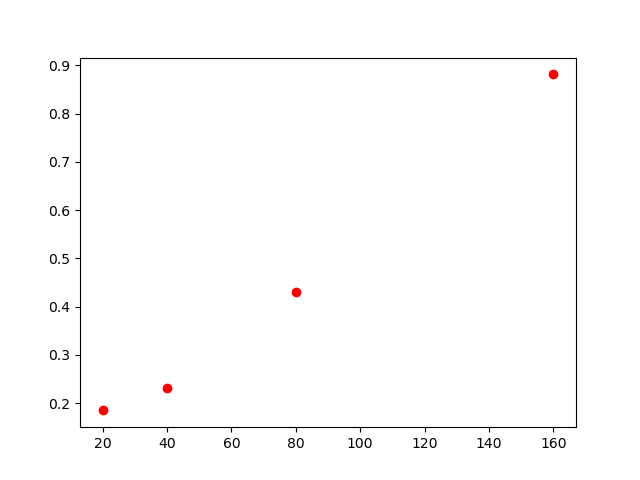

Source data for this figure (header and first rows):
, lambda, chi2
0, 20, 0.185
1, 40, 0.231
2, 80, 0.431
3, 160, 0.881
